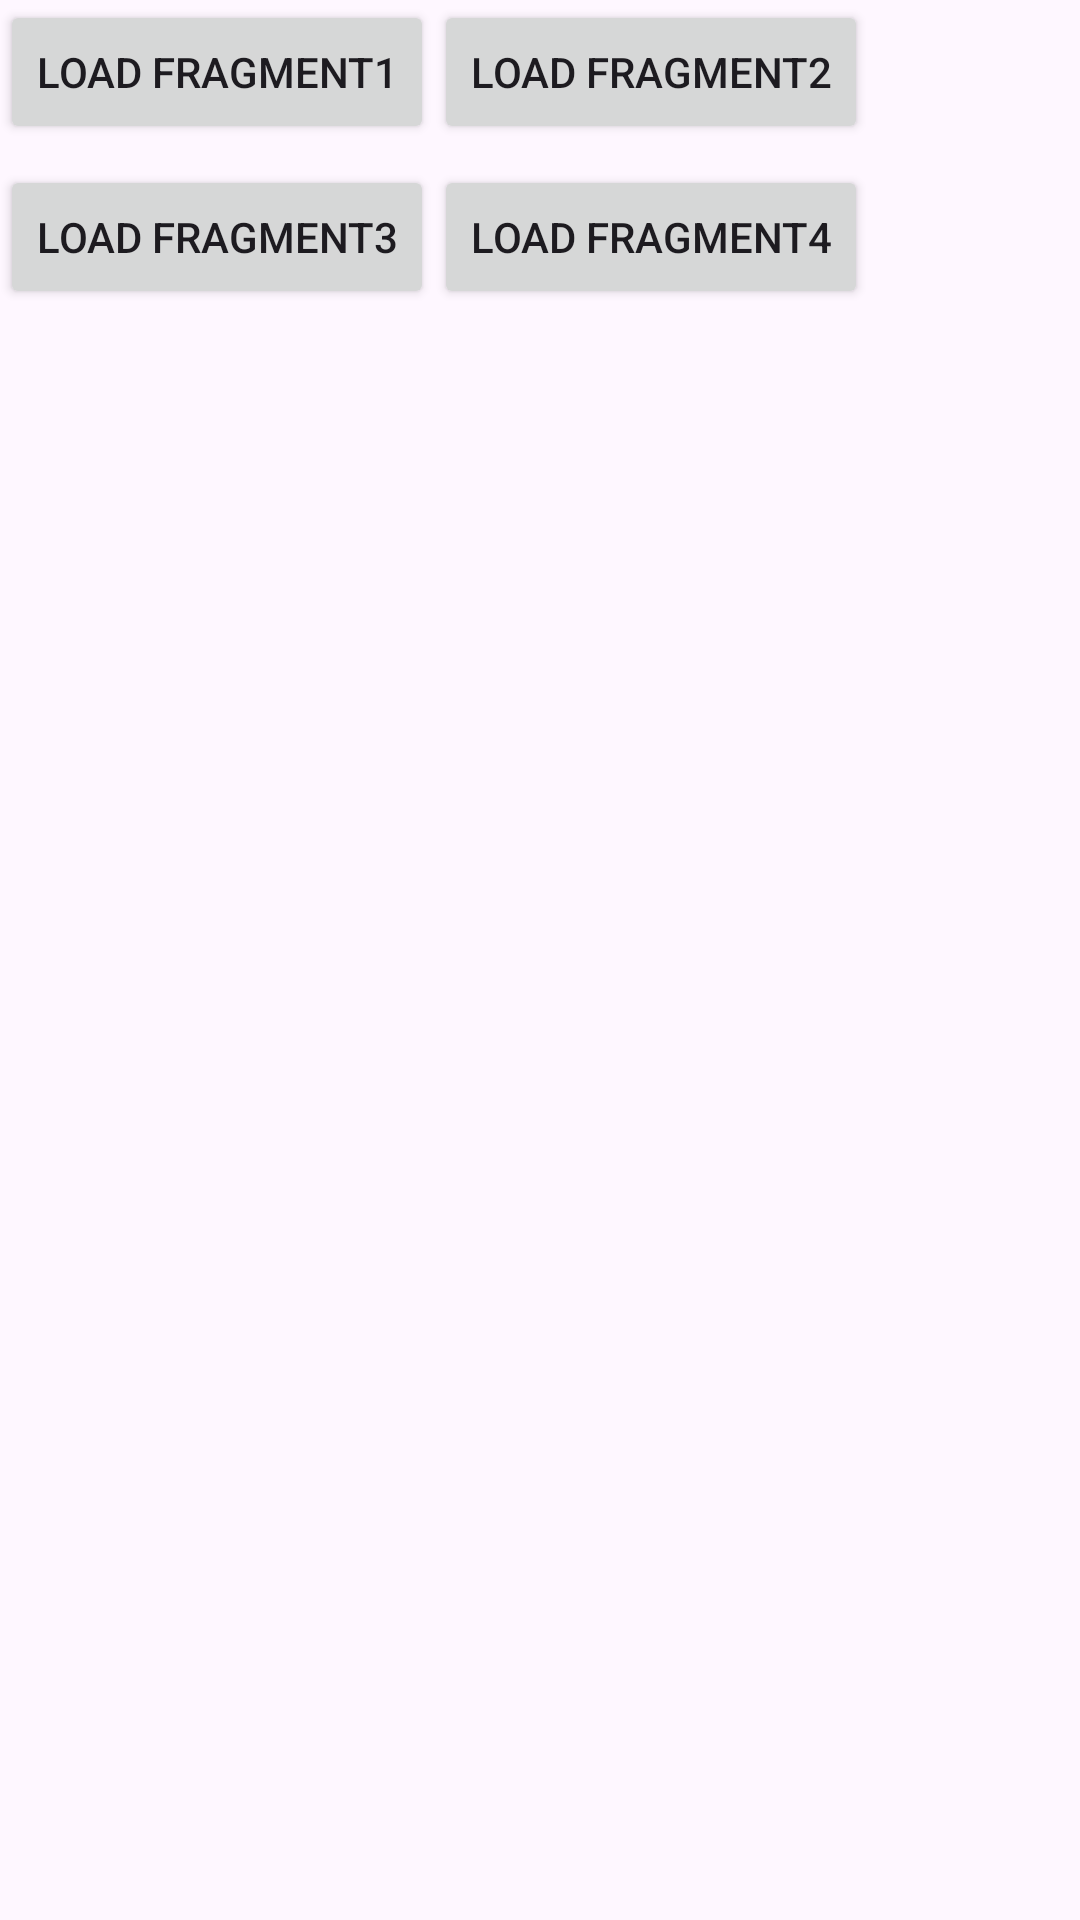

Here is an Android app screen rendered from its layout file. Give the layout XML and the strings, colors and styles it references.
<!-- AndroidManifest.xml: application theme Theme.CameraApp1 -->
<!-- res/layout/activity_main.xml -->
<?xml version="1.0" encoding="utf-8"?>
<RelativeLayout xmlns:android="http://schemas.android.com/apk/res/android"
    xmlns:app="http://schemas.android.com/apk/res-auto"
    xmlns:tools="http://schemas.android.com/tools"
    android:layout_width="match_parent"
    android:layout_height="match_parent"
    tools:context=".MainActivity">

    <androidx.constraintlayout.widget.ConstraintLayout
        android:layout_width="match_parent"
        android:layout_height="match_parent">

        <LinearLayout
            android:layout_width="match_parent"
            android:layout_height="match_parent"
            android:orientation="vertical">

            <LinearLayout
                android:id="@+id/linearLayout"
                android:layout_width="match_parent"
                android:layout_height="wrap_content"
                android:layout_marginBottom="7dp"
                android:orientation="horizontal">

                <Button
                    android:id="@+id/btnLoadFragment1"
                    android:layout_width="wrap_content"
                    android:layout_height="wrap_content"
                    android:text="Load Fragment1" />

                <Button
                    android:id="@+id/btnLoadFragment2"
                    android:layout_width="wrap_content"
                    android:layout_height="wrap_content"
                    android:text="Load Fragment2" />

            </LinearLayout>

            <LinearLayout
                android:layout_width="match_parent"
                android:layout_height="wrap_content"
                android:orientation="horizontal">

                <Button
                    android:id="@+id/btnLoadFragment3"
                    android:layout_width="wrap_content"
                    android:layout_height="wrap_content"
                    android:text="Load Fragment3" />

                <Button
                    android:id="@+id/btnLoadFragment4"
                    android:layout_width="wrap_content"
                    android:layout_height="wrap_content"
                    android:text="Load Fragment4" />
            </LinearLayout>

            <FrameLayout
                android:id="@+id/fragmentContainer"
                android:layout_width="match_parent"
                android:layout_height="match_parent"
                android:layout_marginBottom="33dp">

            </FrameLayout>

        </LinearLayout>

    </androidx.constraintlayout.widget.ConstraintLayout>

</RelativeLayout>
<!-- resources referenced by this layout -->
<resources>
  <style name="Theme.CameraApp1" parent="Base.Theme.CameraApp1" />
  <style name="Base.Theme.CameraApp1" parent="Theme.Material3.DayNight.NoActionBar">
          
          
      </style>
</resources>
